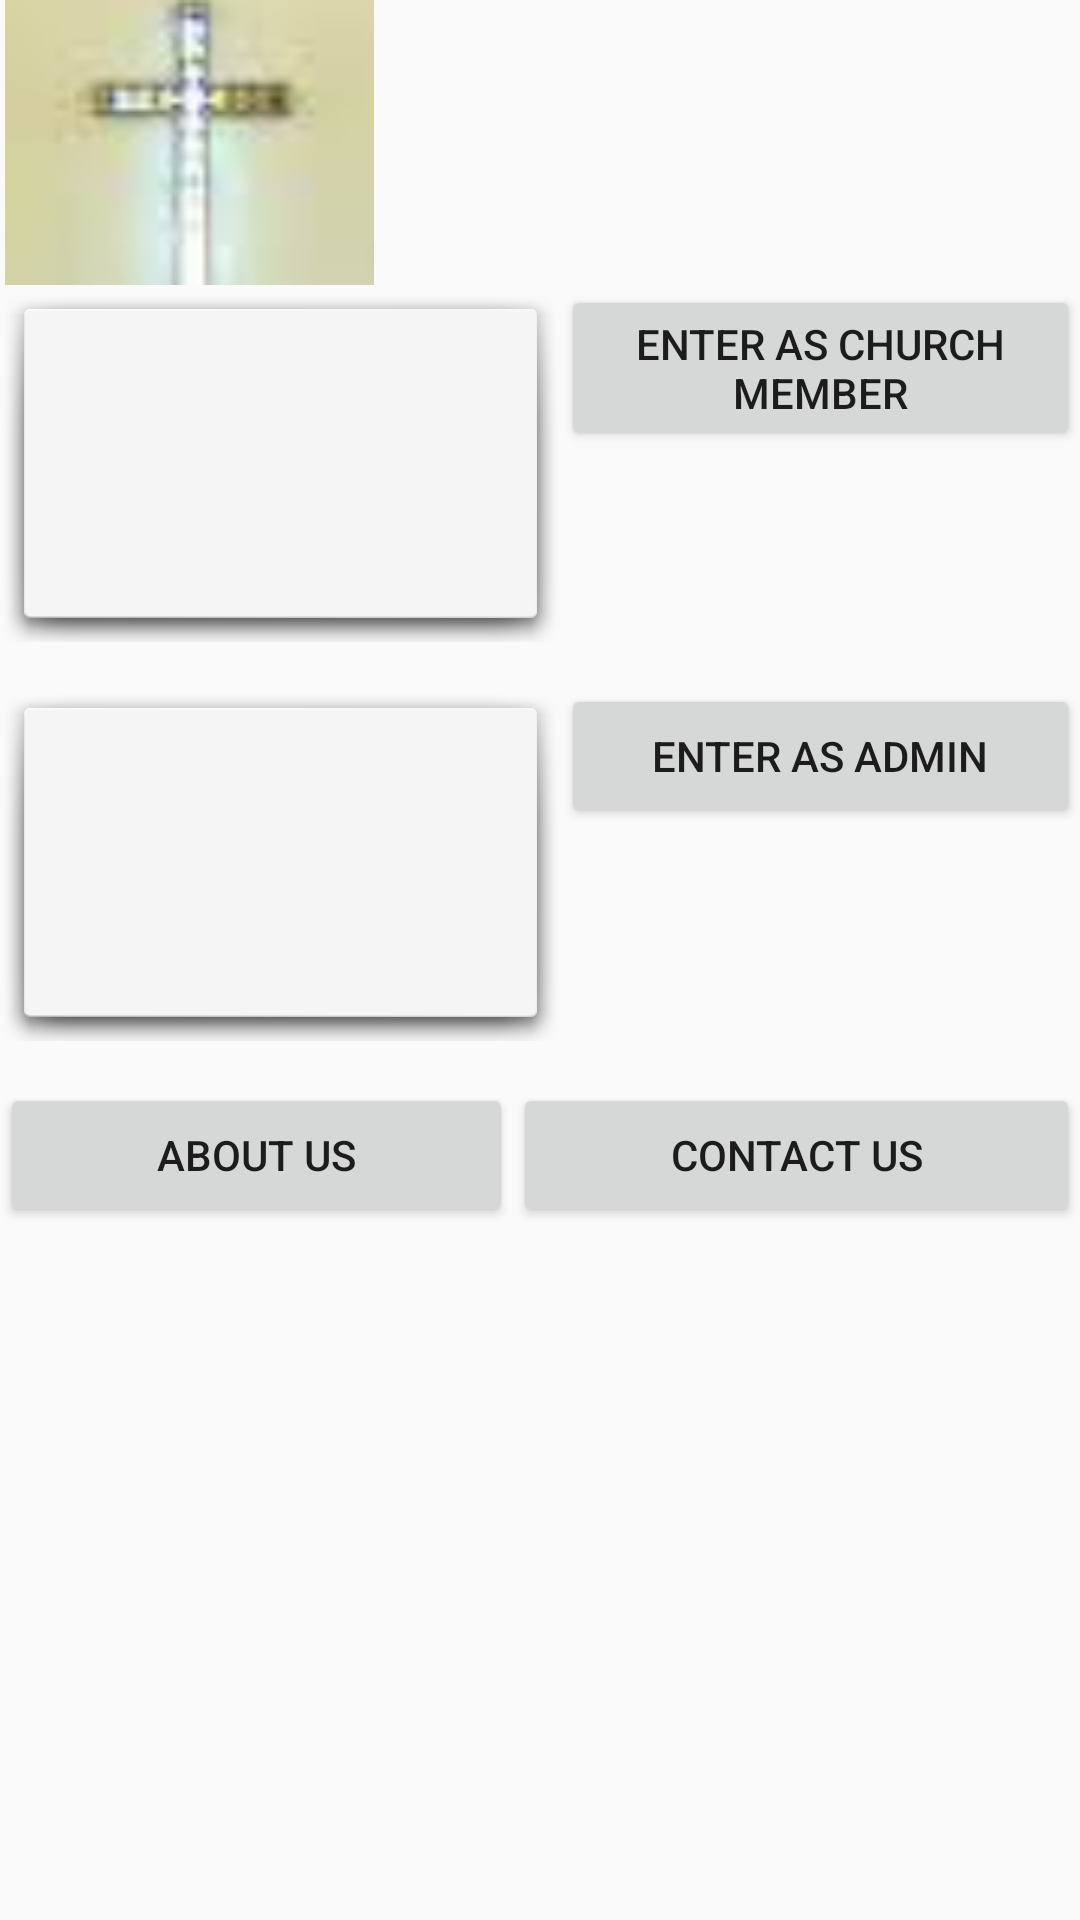

This screen was rendered from an Android layout file. Write that file and the resources it references.
<!-- AndroidManifest.xml: application theme Theme.ChurchPlanner -->
<!-- res/layout/activity_main.xml -->
<?xml version="1.0" encoding="utf-8"?>
<LinearLayout xmlns:android="http://schemas.android.com/apk/res/android"
    xmlns:app="http://schemas.android.com/apk/res-auto"
    xmlns:tools="http://schemas.android.com/tools"
    android:layout_width="match_parent"
    android:orientation="vertical"
    android:layout_height="match_parent"
    android:weightSum="1"
    tools:context=".MainActivity">
    <LinearLayout
        android:layout_width="match_parent"
        android:layout_height="wrap_content"
        android:orientation="horizontal">

        <ImageView
            android:id="@+id/imageView"
            android:layout_width="126dp"
            android:layout_height="wrap_content"
            app:srcCompat="@drawable/logi" />



    </LinearLayout>

    <LinearLayout
        android:layout_width="match_parent"
        android:layout_height="133dp"
        android:orientation="horizontal">

        <ImageView
            android:id="@+id/guestImageView"
            android:layout_width="187dp"
            android:layout_height="119dp"
            android:background="@android:drawable/dialog_holo_light_frame"
            app:srcCompat="@drawable/guesticon" />

        <Button
            android:id="@+id/buttonGuest"
            android:layout_width="wrap_content"
            android:layout_height="wrap_content"
            android:layout_gravity="top|center_vertical"
            android:layout_weight="1"
            android:gravity="center"
            android:text="Enter as church member"
            android:textAlignment="center" />

    </LinearLayout>

    <LinearLayout
        android:layout_width="match_parent"
        android:layout_height="133dp"
        android:orientation="horizontal">

        <ImageView
            android:id="@+id/adminImageView"
            android:layout_width="187dp"
            android:layout_height="119dp"
            android:background="@android:drawable/dialog_holo_light_frame"
            app:srcCompat="@drawable/adminicon" />

        <Button
            android:id="@+id/buttonAdmin"
            android:layout_width="wrap_content"
            android:layout_height="wrap_content"
            android:layout_gravity="top|center_vertical"
            android:layout_weight="1"
            android:gravity="center"
            android:text="@string/adminBtnText"
            android:textAlignment="center" />

    </LinearLayout>

    <LinearLayout
        android:layout_width="match_parent"
        android:layout_height="133dp"
        android:orientation="horizontal">


        <Button
            android:id="@+id/buttonAboutUs"
            android:layout_width="wrap_content"
            android:layout_height="wrap_content"
            android:layout_gravity="top|center_vertical"
            android:layout_weight="1"
            android:gravity="center"
            android:text="@string/aboutUs"
            android:textAlignment="center" />
        <Button
            android:id="@+id/buttonContactUs"
            android:layout_width="wrap_content"
            android:layout_height="wrap_content"
            android:layout_gravity="top|center_vertical"
            android:layout_weight="1"
            android:gravity="center"
            android:text="@string/contactUs"
            android:textAlignment="center" />
    </LinearLayout>


</LinearLayout>
<!-- resources referenced by this layout -->
<resources>
  <!-- drawable logi: png bitmap (drawable, 19424 bytes) -->
  <string name="aboutUs">About Us</string>
  <string name="adminBtnText">Enter as Admin</string>
  <string name="contactUs">Contact Us</string>
  <style name="Theme.ChurchPlanner" parent="Theme.AppCompat.Light.DarkActionBar">
          
          <item name="colorPrimary">@color/purple_500</item>
          <item name="colorPrimaryVariant">@color/purple_700</item>
          <item name="colorOnPrimary">@color/white</item>
          
          <item name="colorSecondary">@color/teal_200</item>
          <item name="colorSecondaryVariant">@color/teal_700</item>
          <item name="colorOnSecondary">@color/black</item>
          
          <item name="android:statusBarColor" tools:targetApi="l">?attr/colorPrimaryVariant</item>
          
      </style>
  <color name="purple_500">#FF6200EE</color>
  <color name="purple_700">#FF3700B3</color>
  <color name="white">#FFFFFFFF</color>
  <color name="teal_200">#FF03DAC5</color>
  <color name="teal_700">#FF018786</color>
  <color name="black">#FF000000</color>
</resources>
